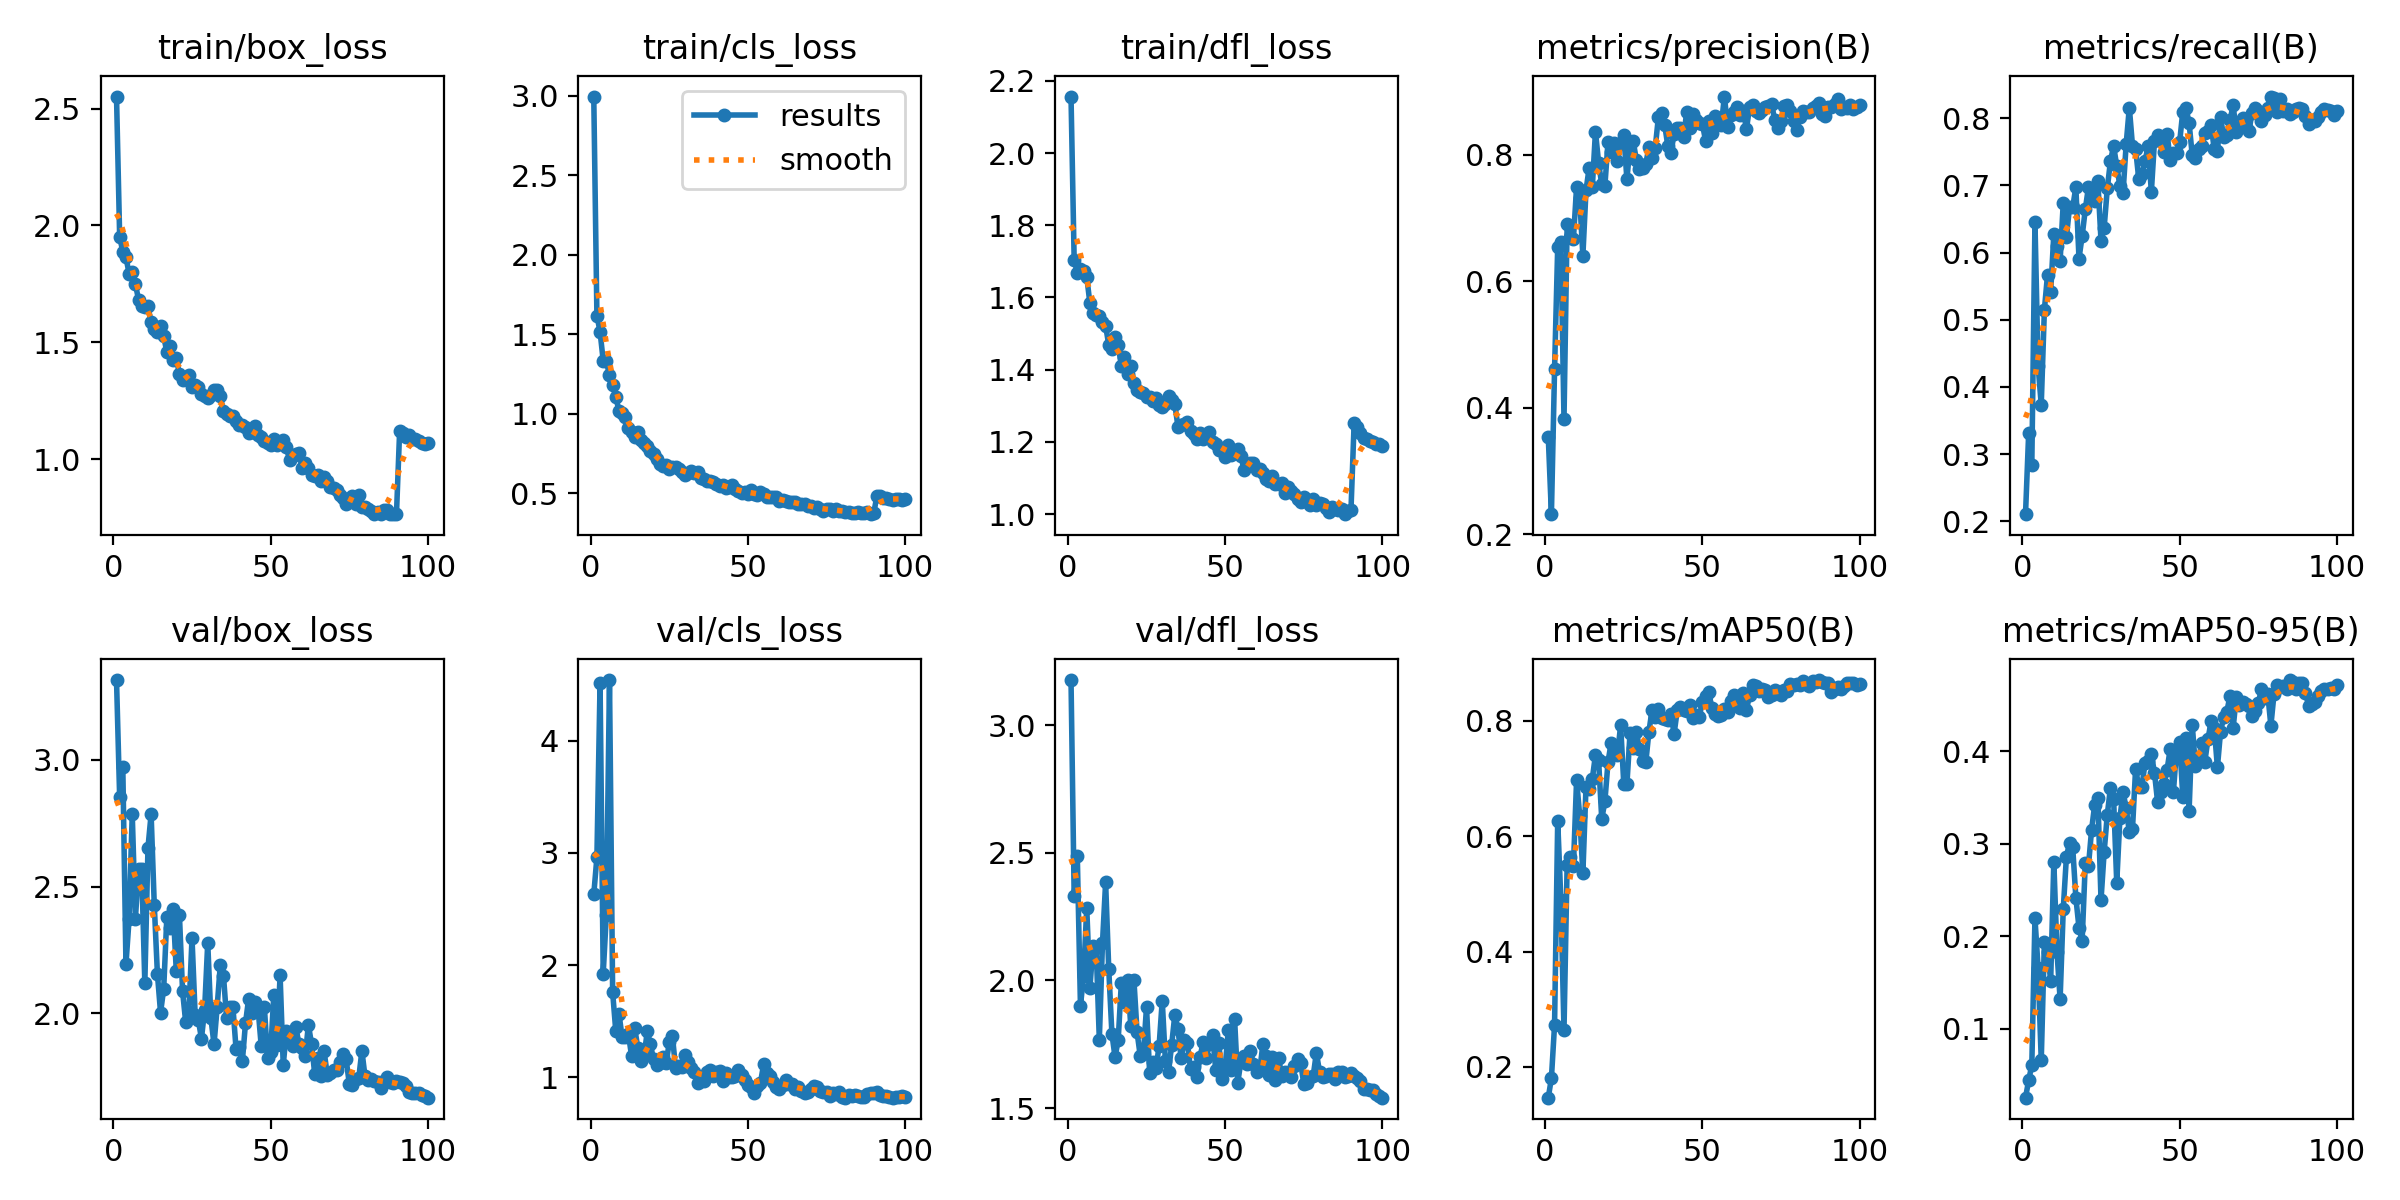

The data file committed next to this chart (first rows):
epoch, time, train/box_loss, train/cls_loss, train/dfl_loss, metrics/precision(B), metrics/recall(B), metrics/mAP50(B), metrics/mAP50-95(B), val/box_loss, val/cls_loss, val/dfl_loss, lr/pg0, lr/pg1, lr/pg2
1, 40.63, 2.552, 2.996, 2.157, 0.3541, 0.2106, 0.1468, 0.02536, 3.314, 2.63, 3.177, 0.07426, 0.00026, 0.00026
2, 73.92, 1.953, 1.619, 1.705, 0.2317, 0.331, 0.1805, 0.04416, 2.853, 2.961, 2.332, 0.04753, 0.0005299, 0.0005299
3, 107.4, 1.887, 1.518, 1.669, 0.4605, 0.2832, 0.2729, 0.06058, 2.971, 4.513, 2.486, 0.0208, 0.0007992, 0.0007992
4, 141.4, 1.864, 1.334, 1.679, 0.654, 0.646, 0.6265, 0.2196, 2.194, 1.923, 1.9, 0.0009978, 0.0009978, 0.0009978
5, 175.1, 1.794, 1.333, 1.673, 0.662, 0.4319, 0.4899, 0.1658, 2.373, 2.451, 2.019, 0.0009961, 0.0009961, 0.0009961
6, 208.2, 1.801, 1.244, 1.657, 0.3816, 0.3735, 0.2641, 0.0656, 2.785, 4.541, 2.284, 0.0009939, 0.0009939, 0.0009939
7, 241.1, 1.75, 1.18, 1.584, 0.691, 0.515, 0.5508, 0.1943, 2.373, 1.758, 1.972, 0.0009912, 0.0009912, 0.0009912
8, 274.3, 1.683, 1.109, 1.557, 0.6698, 0.5673, 0.5635, 0.1832, 2.57, 1.412, 2.134, 0.0009881, 0.0009881, 0.0009881
9, 307.8, 1.654, 1.019, 1.55, 0.6668, 0.5416, 0.5482, 0.1518, 2.569, 1.568, 2.125, 0.0009844, 0.0009844, 0.0009844
10, 341, 1.652, 1.004, 1.55, 0.7488, 0.6277, 0.6967, 0.2807, 2.119, 1.361, 1.768, 0.0009803, 0.0009803, 0.0009803
11, 374.8, 1.654, 0.9781, 1.533, 0.7308, 0.6101, 0.6351, 0.1831, 2.653, 1.36, 2.146, 0.0009758, 0.0009758, 0.0009758
12, 408.2, 1.585, 0.9114, 1.521, 0.6401, 0.5876, 0.5354, 0.132, 2.785, 1.388, 2.384, 0.0009707, 0.0009707, 0.0009707
13, 441, 1.558, 0.8881, 1.468, 0.7438, 0.6743, 0.6859, 0.2295, 2.429, 1.193, 2.044, 0.0009652, 0.0009652, 0.0009652
14, 474.1, 1.546, 0.8527, 1.458, 0.7792, 0.623, 0.681, 0.2859, 2.156, 1.442, 1.791, 0.0009593, 0.0009593, 0.0009593
15, 508.1, 1.57, 0.8881, 1.489, 0.7482, 0.6678, 0.6991, 0.3013, 2.003, 1.261, 1.699, 0.0009529, 0.0009529, 0.0009529
16, 541.7, 1.527, 0.8389, 1.468, 0.8365, 0.6673, 0.7407, 0.2962, 2.097, 1.148, 1.767, 0.000946, 0.000946, 0.000946
17, 574.8, 1.457, 0.8155, 1.411, 0.7875, 0.6974, 0.7317, 0.2419, 2.381, 1.187, 1.991, 0.0009388, 0.0009388, 0.0009388
18, 607.8, 1.484, 0.7968, 1.434, 0.753, 0.5911, 0.6295, 0.2091, 2.338, 1.41, 1.917, 0.0009311, 0.0009311, 0.0009311
19, 640.8, 1.425, 0.77, 1.389, 0.751, 0.6245, 0.6603, 0.1952, 2.413, 1.293, 2.003, 0.0009229, 0.0009229, 0.0009229
20, 673.6, 1.433, 0.7505, 1.409, 0.8207, 0.6643, 0.7288, 0.2789, 2.167, 1.161, 1.822, 0.0009144, 0.0009144, 0.0009144
21, 706.5, 1.363, 0.719, 1.364, 0.8037, 0.6974, 0.7619, 0.2757, 2.388, 1.107, 2.001, 0.0009055, 0.0009055, 0.0009055
22, 739.8, 1.338, 0.6823, 1.344, 0.8186, 0.6867, 0.7542, 0.3151, 2.087, 1.127, 1.797, 0.0008961, 0.0008961, 0.0008961
23, 773.4, 1.341, 0.6755, 1.338, 0.7896, 0.6774, 0.7401, 0.3425, 1.965, 1.185, 1.705, 0.0008864, 0.0008864, 0.0008864
24, 812.1, 1.359, 0.6783, 1.335, 0.819, 0.7062, 0.7923, 0.35, 2.005, 1.125, 1.712, 0.0008763, 0.0008763, 0.0008763
25, 845.9, 1.308, 0.6535, 1.324, 0.8314, 0.6177, 0.6912, 0.2391, 2.296, 1.311, 1.895, 0.0008658, 0.0008658, 0.0008658
26, 879.1, 1.319, 0.6658, 1.323, 0.7612, 0.6372, 0.6899, 0.2913, 1.994, 1.367, 1.637, 0.000855, 0.000855, 0.000855
27, 913.5, 1.308, 0.6694, 1.314, 0.8147, 0.6956, 0.779, 0.3317, 1.975, 1.086, 1.68, 0.0008439, 0.0008439, 0.0008439
28, 946.5, 1.279, 0.656, 1.321, 0.8216, 0.7363, 0.7532, 0.3606, 1.901, 1.1, 1.656, 0.0008323, 0.0008323, 0.0008323
29, 980.3, 1.27, 0.6345, 1.301, 0.7914, 0.7587, 0.7809, 0.349, 2.013, 1.093, 1.743, 0.0008205, 0.0008205, 0.0008205
30, 1013, 1.263, 0.6142, 1.295, 0.7777, 0.7292, 0.7517, 0.2578, 2.279, 1.197, 1.921, 0.0008084, 0.0008084, 0.0008084
31, 1047, 1.273, 0.6307, 1.304, 0.7791, 0.6991, 0.7296, 0.3275, 1.982, 1.133, 1.684, 0.000796, 0.000796, 0.000796
32, 1080, 1.295, 0.6405, 1.327, 0.7855, 0.6885, 0.7276, 0.356, 1.878, 1.08, 1.641, 0.0007832, 0.0007832, 0.0007832
33, 1113, 1.295, 0.6261, 1.315, 0.8115, 0.7618, 0.7811, 0.3388, 2.027, 1.046, 1.749, 0.0007702, 0.0007702, 0.0007702
34, 1146, 1.269, 0.6369, 1.304, 0.7946, 0.8159, 0.819, 0.3126, 2.193, 0.9485, 1.866, 0.000757, 0.000757, 0.000757
35, 1179, 1.206, 0.5954, 1.242, 0.8107, 0.7593, 0.8057, 0.3159, 2.149, 0.9725, 1.811, 0.0007435, 0.0007435, 0.0007435
36, 1212, 1.195, 0.592, 1.247, 0.8589, 0.7543, 0.8208, 0.3815, 1.98, 0.9638, 1.695, 0.0007297, 0.0007297, 0.0007297
37, 1245, 1.184, 0.5806, 1.25, 0.8655, 0.7097, 0.8049, 0.3614, 2.026, 1.047, 1.766, 0.0007158, 0.0007158, 0.0007158
38, 1279, 1.185, 0.581, 1.254, 0.8473, 0.7168, 0.8022, 0.3618, 2.026, 1.067, 1.753, 0.0007016, 0.0007016, 0.0007016
39, 1312, 1.161, 0.5707, 1.229, 0.8141, 0.7363, 0.8005, 0.3874, 1.86, 1.008, 1.652, 0.0006872, 0.0006872, 0.0006872
40, 1345, 1.147, 0.5617, 1.222, 0.8033, 0.7593, 0.8112, 0.3894, 1.866, 1.047, 1.663, 0.0006727, 0.0006727, 0.0006727
41, 1379, 1.147, 0.5474, 1.209, 0.8326, 0.6903, 0.7773, 0.397, 1.812, 1.053, 1.623, 0.000658, 0.000658, 0.000658
42, 1413, 1.137, 0.5501, 1.224, 0.8416, 0.7664, 0.818, 0.3767, 1.962, 0.9709, 1.699, 0.0006431, 0.0006431, 0.0006431
43, 1447, 1.11, 0.5325, 1.209, 0.8423, 0.7752, 0.8242, 0.3449, 2.058, 1.043, 1.759, 0.0006281, 0.0006281, 0.0006281
44, 1480, 1.114, 0.5375, 1.22, 0.8272, 0.7708, 0.8185, 0.3555, 2, 1.003, 1.697, 0.000613, 0.000613, 0.000613
45, 1513, 1.142, 0.554, 1.226, 0.8671, 0.7504, 0.8164, 0.3644, 2.045, 1.003, 1.752, 0.0005978, 0.0005978, 0.0005978
46, 1546, 1.102, 0.5267, 1.198, 0.8419, 0.777, 0.8273, 0.3802, 2.019, 1.014, 1.787, 0.0005824, 0.0005824, 0.0005824
47, 1579, 1.096, 0.516, 1.193, 0.8646, 0.738, 0.805, 0.4027, 1.872, 1.063, 1.65, 0.000567, 0.000567, 0.000567
48, 1612, 1.077, 0.5021, 1.177, 0.8544, 0.7487, 0.8092, 0.3557, 2.026, 1.021, 1.754, 0.0005516, 0.0005516, 0.0005516
49, 1645, 1.068, 0.5085, 1.178, 0.8498, 0.7487, 0.8072, 0.4012, 1.824, 0.9721, 1.614, 0.0005361, 0.0005361, 0.0005361
50, 1678, 1.06, 0.4984, 1.159, 0.8483, 0.7646, 0.8324, 0.4102, 1.849, 0.927, 1.659, 0.0005205, 0.0005205, 0.0005205
51, 1712, 1.086, 0.5196, 1.192, 0.8222, 0.8101, 0.8426, 0.3508, 2.071, 0.9116, 1.805, 0.000505, 0.000505, 0.000505
52, 1745, 1.061, 0.4988, 1.163, 0.8536, 0.8155, 0.8501, 0.4146, 1.877, 0.864, 1.649, 0.0004895, 0.0004895, 0.0004895
53, 1779, 1.068, 0.4901, 1.173, 0.8348, 0.7929, 0.8225, 0.3355, 2.15, 0.9258, 1.849, 0.0004739, 0.0004739, 0.0004739
54, 1812, 1.08, 0.5065, 1.18, 0.8609, 0.7451, 0.8125, 0.4289, 1.796, 0.9515, 1.599, 0.0004584, 0.0004584, 0.0004584
55, 1846, 1.051, 0.4973, 1.16, 0.8543, 0.7416, 0.8077, 0.384, 1.931, 1.116, 1.682, 0.000443, 0.000443, 0.000443
56, 1879, 0.9963, 0.4788, 1.123, 0.8467, 0.754, 0.8098, 0.3916, 1.911, 1.034, 1.703, 0.0004276, 0.0004276, 0.0004276
57, 1912, 1.014, 0.4752, 1.137, 0.8918, 0.7588, 0.8195, 0.4086, 1.872, 1.014, 1.672, 0.0004122, 0.0004122, 0.0004122
58, 1945, 1.02, 0.4764, 1.141, 0.8441, 0.7788, 0.8159, 0.3887, 1.948, 0.9594, 1.722, 0.000397, 0.000397, 0.000397
59, 1978, 1.024, 0.4758, 1.142, 0.8634, 0.7805, 0.8335, 0.4132, 1.879, 0.9125, 1.675, 0.0003819, 0.0003819, 0.0003819
60, 2012, 0.9637, 0.4528, 1.121, 0.8666, 0.7894, 0.8446, 0.4324, 1.866, 0.8919, 1.641, 0.0003669, 0.0003669, 0.0003669
... 40 more rows
